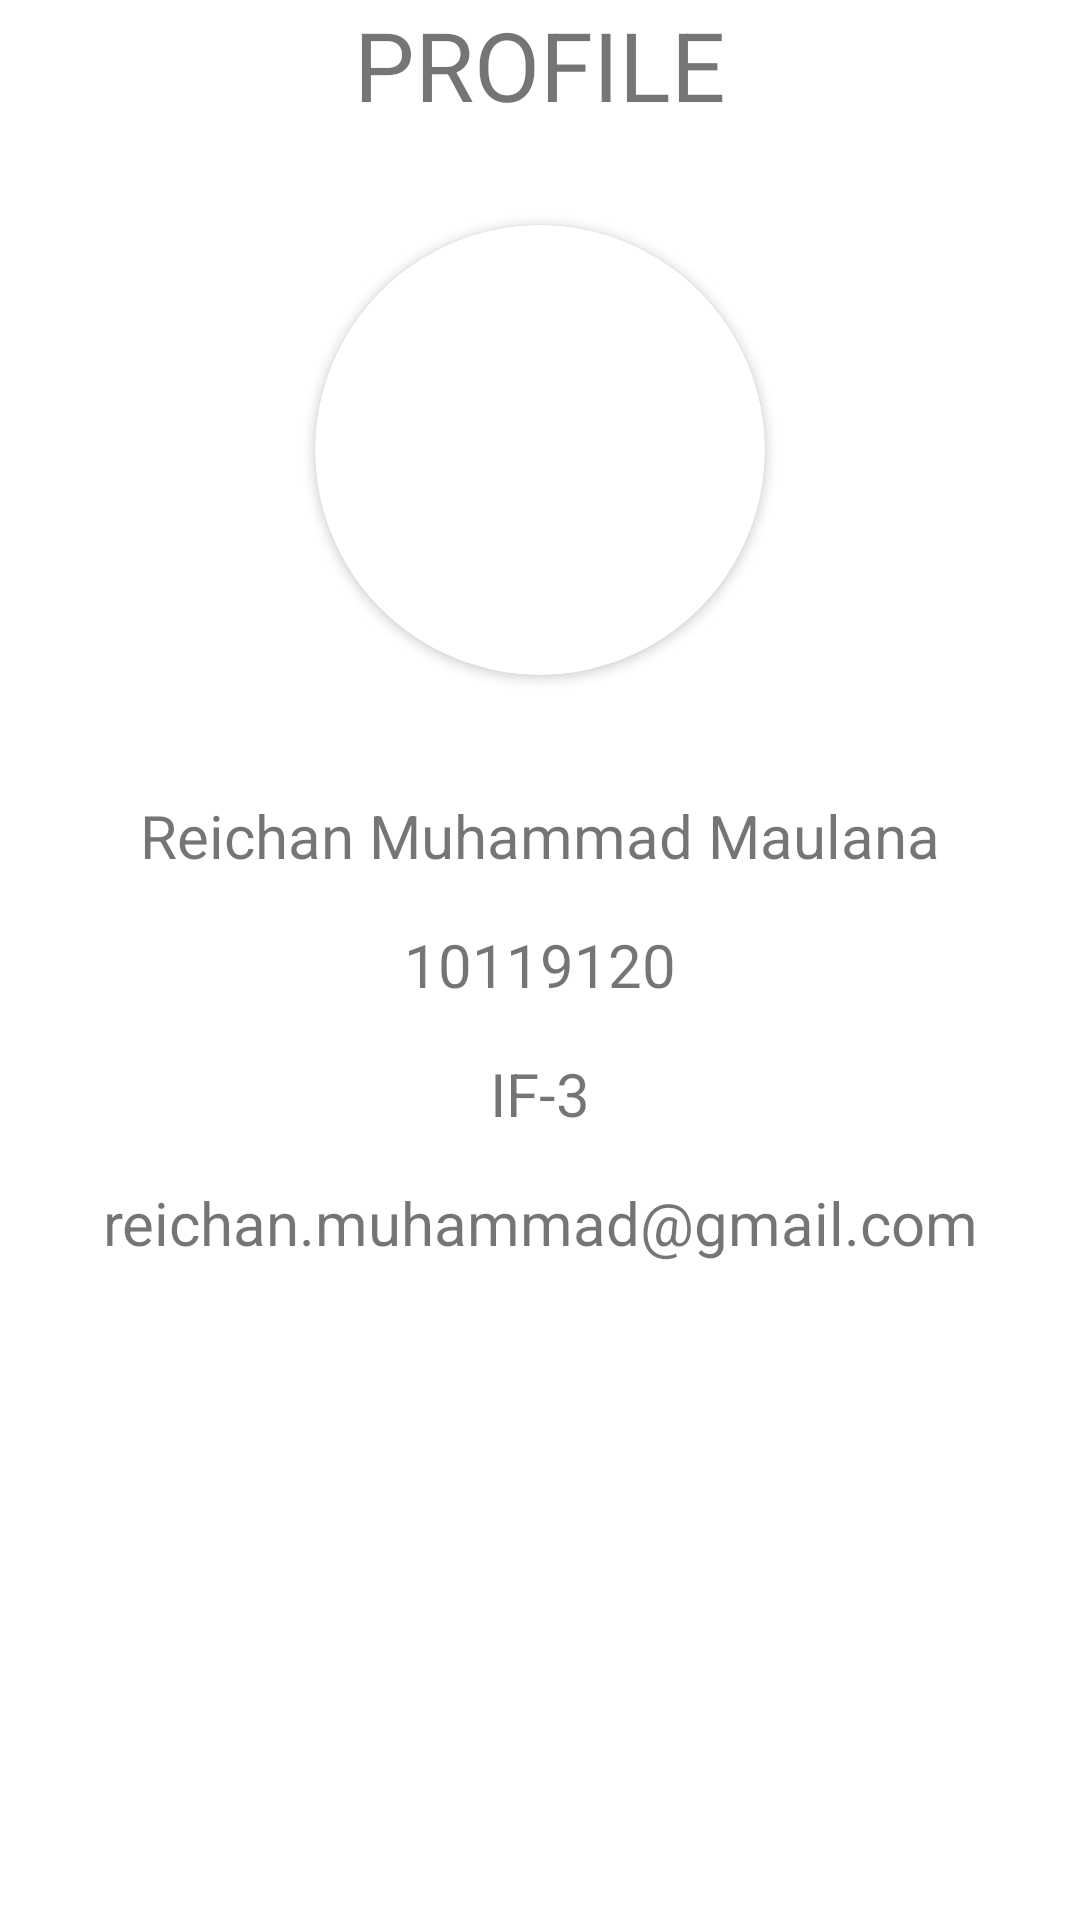

Reconstruct the res/layout file that produces this screen, plus the resources it refers to.
<!-- AndroidManifest.xml: application theme Theme.LaperNih -->
<!-- res/layout/fragment_profile.xml -->
<?xml version="1.0" encoding="utf-8"?>
<RelativeLayout xmlns:android="http://schemas.android.com/apk/res/android"
    xmlns:tools="http://schemas.android.com/tools"
    android:layout_width="match_parent"
    android:layout_height="match_parent"
    xmlns:app="http://schemas.android.com/apk/res-auto"
    tools:context=".ProfileFragment">

    
    <TextView
        android:id="@+id/profile_title"
        android:layout_width="match_parent"
        android:layout_height="wrap_content"
        android:text="PROFILE"
        android:textSize="32sp"
        android:gravity="center"
        />

    <androidx.cardview.widget.CardView
        android:id="@+id/profile_image"
        android:layout_below="@+id/profile_title"
        android:layout_width="150dp"
        android:layout_height="150dp"
        app:cardCornerRadius="250dp"
        android:layout_centerHorizontal="true"
        android:layout_margin="32dp"
        android:elevation="8dp"
        android:layout_gravity="center">

        <ImageView
            android:layout_width="150dp"
            android:layout_height="150dp"
            android:src="@mipmap/image_me"
            android:scaleType="centerCrop"/>

    </androidx.cardview.widget.CardView>

    <TextView
        android:id="@+id/profile_name"
        android:layout_width="match_parent"
        android:layout_height="wrap_content"
        android:layout_margin="8dp"
        android:text="Reichan Muhammad Maulana"
        android:gravity="center"
        android:textSize="20sp"
        android:layout_below="@+id/profile_image"
        />
    <TextView
        android:id="@+id/profile_nim"
        android:layout_width="match_parent"
        android:layout_height="wrap_content"
        android:layout_margin="8dp"
        android:gravity="center"
        android:textSize="20sp"
        android:text="10119120"
        android:layout_below="@+id/profile_name"
        />
    <TextView
        android:id="@+id/profile_kelas"
        android:layout_width="match_parent"
        android:layout_height="wrap_content"
        android:layout_margin="8dp"
        android:gravity="center"
        android:textSize="20sp"
        android:text="IF-3"
        android:layout_below="@id/profile_nim"
        />
    <TextView
        android:id="@+id/profile_email"
        android:layout_width="match_parent"
        android:layout_height="wrap_content"
        android:layout_margin="8dp"
        android:gravity="center"
        android:textSize="20sp"
        android:text="reichan.muhammad@gmail.com"
        android:layout_below="@id/profile_kelas"
        />

</RelativeLayout>
<!-- resources referenced by this layout -->
<resources>
  <!-- mipmap image_me (mipmap-anydpi-v26) -->
  <?xml version="1.0" encoding="utf-8"?>
  <adaptive-icon xmlns:android="http://schemas.android.com/apk/res/android">
      <background android:drawable="@color/image_me_background"/>
      <foreground android:drawable="@mipmap/image_me_foreground"/>
  </adaptive-icon>
  <style name="Theme.LaperNih" parent="Theme.MaterialComponents.DayNight.DarkActionBar">
          
          <item name="colorPrimary">@color/black_fancy</item>
          <item name="colorPrimaryVariant">@color/purple_700</item>
          <item name="colorOnPrimary">@color/white</item>
          
          <item name="colorSecondary">@color/teal_200</item>
          <item name="colorSecondaryVariant">@color/teal_700</item>
          <item name="colorOnSecondary">@color/black</item>
          
          <item name="android:statusBarColor" tools:targetApi="l">?attr/colorPrimaryVariant</item>
          
      </style>
  <color name="image_me_background">#3DDC84</color>
  <color name="black_fancy">#242B2E</color>
  <color name="purple_700">#FF3700B3</color>
  <color name="white">#FFFFFFFF</color>
  <color name="teal_200">#FF03DAC5</color>
  <color name="teal_700">#FF018786</color>
  <color name="black">#FF000000</color>
</resources>
